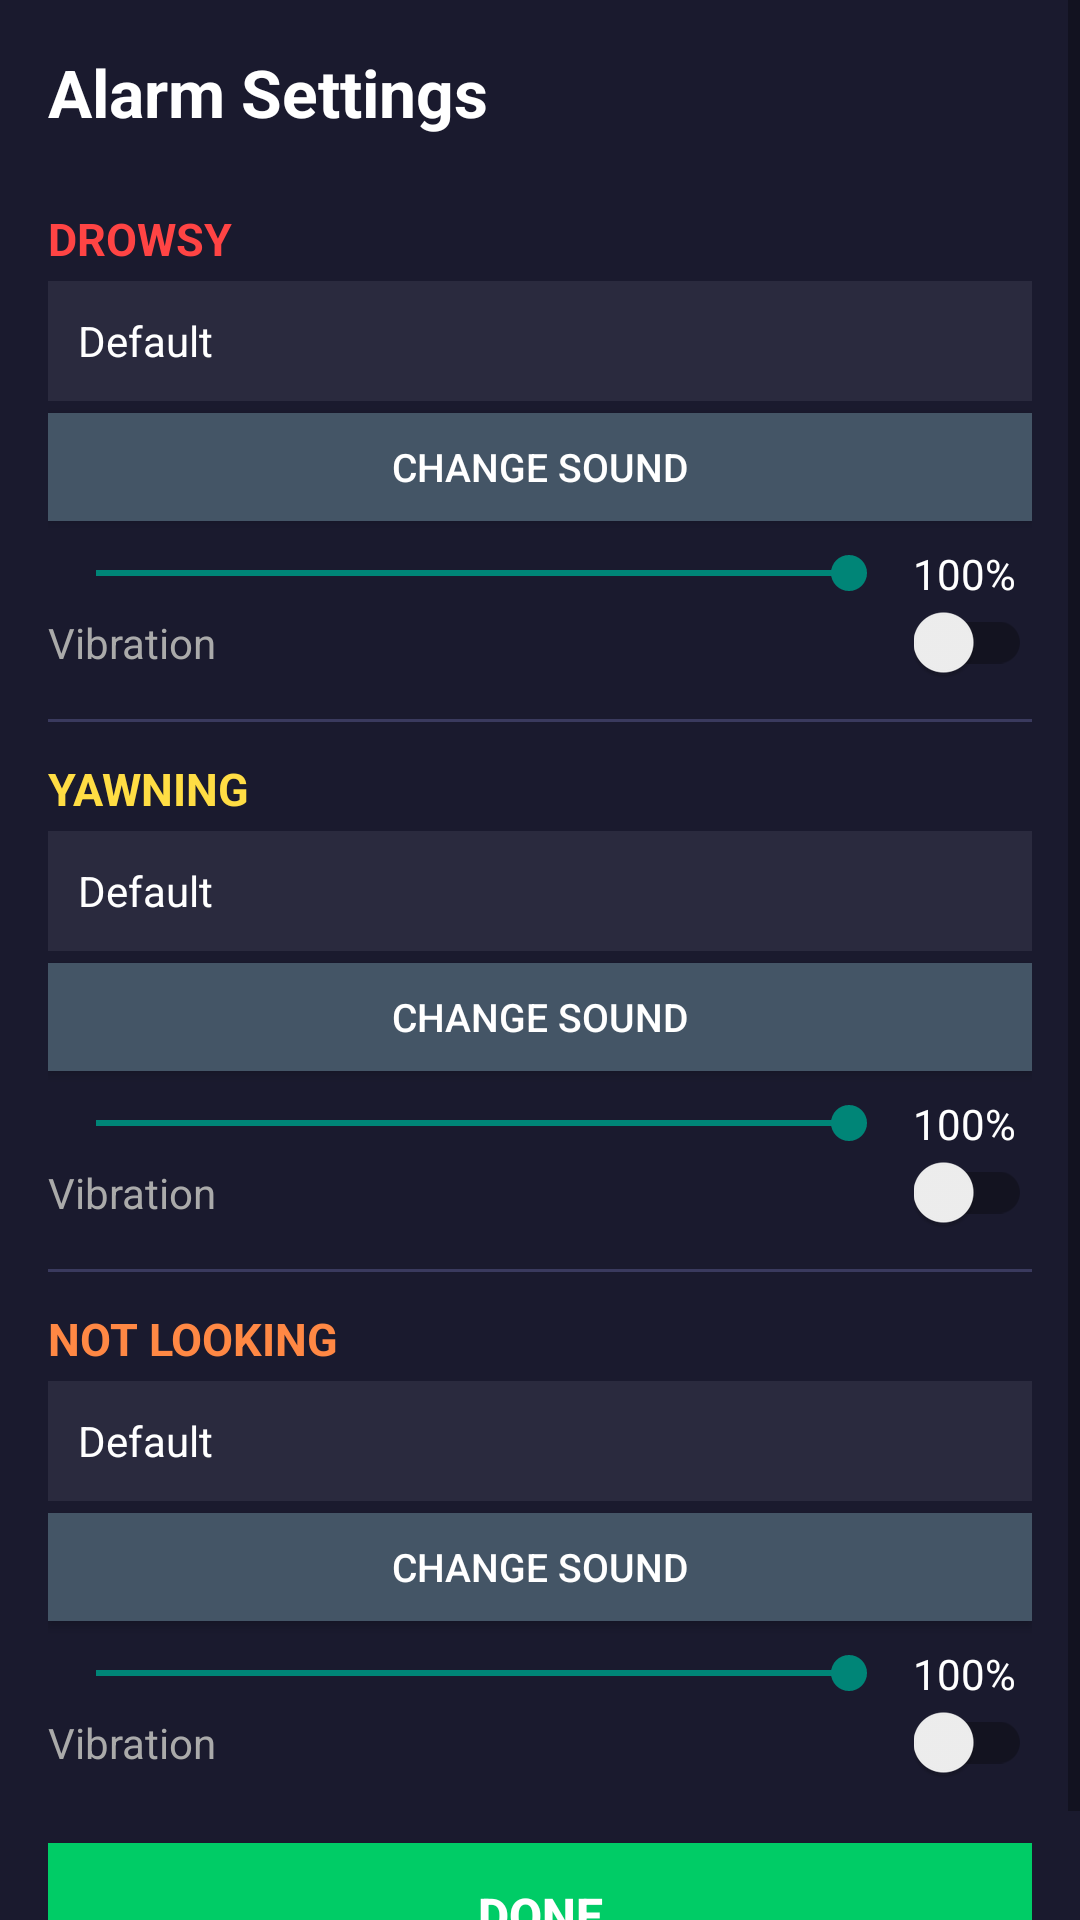

The Android layout XML behind this screen, and the referenced resources:
<!-- AndroidManifest.xml: application theme Theme.DrowsinessAlert -->
<!-- res/layout/activity_settings.xml -->
<?xml version="1.0" encoding="utf-8"?>
<ScrollView xmlns:android="http://schemas.android.com/apk/res/android"
    android:layout_width="match_parent"
    android:layout_height="match_parent"
    android:background="#1a1a2e">

    <LinearLayout
        android:layout_width="match_parent"
        android:layout_height="wrap_content"
        android:orientation="vertical"
        android:padding="16dp">

        <TextView
            android:layout_width="wrap_content"
            android:layout_height="wrap_content"
            android:text="Alarm Settings"
            android:textColor="#ffffff"
            android:textSize="22sp"
            android:textStyle="bold"
            android:layout_marginBottom="16dp" />

        

        <TextView
            android:layout_width="wrap_content"
            android:layout_height="wrap_content"
            android:text="DROWSY"
            android:textColor="#ff4444"
            android:textSize="15sp"
            android:textStyle="bold"
            android:layout_marginTop="8dp"
            android:layout_marginBottom="4dp" />

        <TextView
            android:id="@+id/ringtoneDisplay_drowsy"
            android:layout_width="match_parent"
            android:layout_height="40dp"
            android:gravity="center_vertical"
            android:paddingLeft="10dp"
            android:text="Default"
            android:textColor="#ffffff"
            android:background="#2a2a3e"
            android:singleLine="true"
            android:ellipsize="end"
            android:layout_marginBottom="4dp" />

        <Button
            android:id="@+id/ringtoneButton_drowsy"
            android:layout_width="match_parent"
            android:layout_height="36dp"
            android:text="Change Sound"
            android:textSize="13sp"
            android:textColor="#ffffff"
            android:background="#445566"
            android:layout_marginBottom="8dp" />

        <LinearLayout
            android:layout_width="match_parent"
            android:layout_height="wrap_content"
            android:orientation="horizontal"
            android:gravity="center_vertical">

            <SeekBar
                android:id="@+id/volumeSeekBar_drowsy"
                android:layout_width="0dp"
                android:layout_height="wrap_content"
                android:layout_weight="1"
                android:max="50"
                android:progress="50" />

            <TextView
                android:id="@+id/volumeLabel_drowsy"
                android:layout_width="45dp"
                android:layout_height="wrap_content"
                android:text="100%"
                android:textColor="#ffffff"
                android:textSize="14sp"
                android:gravity="center" />

        </LinearLayout>

        <LinearLayout
            android:layout_width="match_parent"
            android:layout_height="wrap_content"
            android:orientation="horizontal"
            android:gravity="center_vertical"
            android:layout_marginBottom="4dp">

            <TextView
                android:layout_width="0dp"
                android:layout_height="wrap_content"
                android:layout_weight="1"
                android:text="Vibration"
                android:textColor="#aaaaaa"
                android:textSize="14sp" />

            <androidx.appcompat.widget.SwitchCompat
                android:id="@+id/vibrationSwitch_drowsy"
                android:layout_width="wrap_content"
                android:layout_height="wrap_content" />

        </LinearLayout>

        <View
            android:layout_width="match_parent"
            android:layout_height="1dp"
            android:background="#3a3a5e"
            android:layout_marginVertical="8dp" />

        

        <TextView
            android:layout_width="wrap_content"
            android:layout_height="wrap_content"
            android:text="YAWNING"
            android:textColor="#ffdd44"
            android:textSize="15sp"
            android:textStyle="bold"
            android:layout_marginTop="4dp"
            android:layout_marginBottom="4dp" />

        <TextView
            android:id="@+id/ringtoneDisplay_yawning"
            android:layout_width="match_parent"
            android:layout_height="40dp"
            android:gravity="center_vertical"
            android:paddingLeft="10dp"
            android:text="Default"
            android:textColor="#ffffff"
            android:background="#2a2a3e"
            android:singleLine="true"
            android:ellipsize="end"
            android:layout_marginBottom="4dp" />

        <Button
            android:id="@+id/ringtoneButton_yawning"
            android:layout_width="match_parent"
            android:layout_height="36dp"
            android:text="Change Sound"
            android:textSize="13sp"
            android:textColor="#ffffff"
            android:background="#445566"
            android:layout_marginBottom="8dp" />

        <LinearLayout
            android:layout_width="match_parent"
            android:layout_height="wrap_content"
            android:orientation="horizontal"
            android:gravity="center_vertical">

            <SeekBar
                android:id="@+id/volumeSeekBar_yawning"
                android:layout_width="0dp"
                android:layout_height="wrap_content"
                android:layout_weight="1"
                android:max="50"
                android:progress="50" />

            <TextView
                android:id="@+id/volumeLabel_yawning"
                android:layout_width="45dp"
                android:layout_height="wrap_content"
                android:text="100%"
                android:textColor="#ffffff"
                android:textSize="14sp"
                android:gravity="center" />

        </LinearLayout>

        <LinearLayout
            android:layout_width="match_parent"
            android:layout_height="wrap_content"
            android:orientation="horizontal"
            android:gravity="center_vertical"
            android:layout_marginBottom="4dp">

            <TextView
                android:layout_width="0dp"
                android:layout_height="wrap_content"
                android:layout_weight="1"
                android:text="Vibration"
                android:textColor="#aaaaaa"
                android:textSize="14sp" />

            <androidx.appcompat.widget.SwitchCompat
                android:id="@+id/vibrationSwitch_yawning"
                android:layout_width="wrap_content"
                android:layout_height="wrap_content" />

        </LinearLayout>

        <View
            android:layout_width="match_parent"
            android:layout_height="1dp"
            android:background="#3a3a5e"
            android:layout_marginVertical="8dp" />

        

        <TextView
            android:layout_width="wrap_content"
            android:layout_height="wrap_content"
            android:text="NOT LOOKING"
            android:textColor="#ff8844"
            android:textSize="15sp"
            android:textStyle="bold"
            android:layout_marginTop="4dp"
            android:layout_marginBottom="4dp" />

        <TextView
            android:id="@+id/ringtoneDisplay_notlooking"
            android:layout_width="match_parent"
            android:layout_height="40dp"
            android:gravity="center_vertical"
            android:paddingLeft="10dp"
            android:text="Default"
            android:textColor="#ffffff"
            android:background="#2a2a3e"
            android:singleLine="true"
            android:ellipsize="end"
            android:layout_marginBottom="4dp" />

        <Button
            android:id="@+id/ringtoneButton_notlooking"
            android:layout_width="match_parent"
            android:layout_height="36dp"
            android:text="Change Sound"
            android:textSize="13sp"
            android:textColor="#ffffff"
            android:background="#445566"
            android:layout_marginBottom="8dp" />

        <LinearLayout
            android:layout_width="match_parent"
            android:layout_height="wrap_content"
            android:orientation="horizontal"
            android:gravity="center_vertical">

            <SeekBar
                android:id="@+id/volumeSeekBar_notlooking"
                android:layout_width="0dp"
                android:layout_height="wrap_content"
                android:layout_weight="1"
                android:max="50"
                android:progress="50" />

            <TextView
                android:id="@+id/volumeLabel_notlooking"
                android:layout_width="45dp"
                android:layout_height="wrap_content"
                android:text="100%"
                android:textColor="#ffffff"
                android:textSize="14sp"
                android:gravity="center" />

        </LinearLayout>

        <LinearLayout
            android:layout_width="match_parent"
            android:layout_height="wrap_content"
            android:orientation="horizontal"
            android:gravity="center_vertical"
            android:layout_marginBottom="4dp">

            <TextView
                android:layout_width="0dp"
                android:layout_height="wrap_content"
                android:layout_weight="1"
                android:text="Vibration"
                android:textColor="#aaaaaa"
                android:textSize="14sp" />

            <androidx.appcompat.widget.SwitchCompat
                android:id="@+id/vibrationSwitch_notlooking"
                android:layout_width="wrap_content"
                android:layout_height="wrap_content" />

        </LinearLayout>

        <Button
            android:id="@+id/doneButton"
            android:layout_width="match_parent"
            android:layout_height="48dp"
            android:layout_marginTop="16dp"
            android:text="DONE"
            android:textSize="16sp"
            android:textStyle="bold"
            android:textColor="#ffffff"
            android:background="#00cc66" />

    </LinearLayout>

</ScrollView>
<!-- resources referenced by this layout -->
<resources>
  <style name="Theme.DrowsinessAlert" parent="Theme.AppCompat.DayNight.NoActionBar">
          <item name="android:statusBarColor">@color/normal_bg</item>
          <item name="android:navigationBarColor">@color/normal_bg</item>
      </style>
  <color name="normal_bg">#1a1a2e</color>
</resources>
